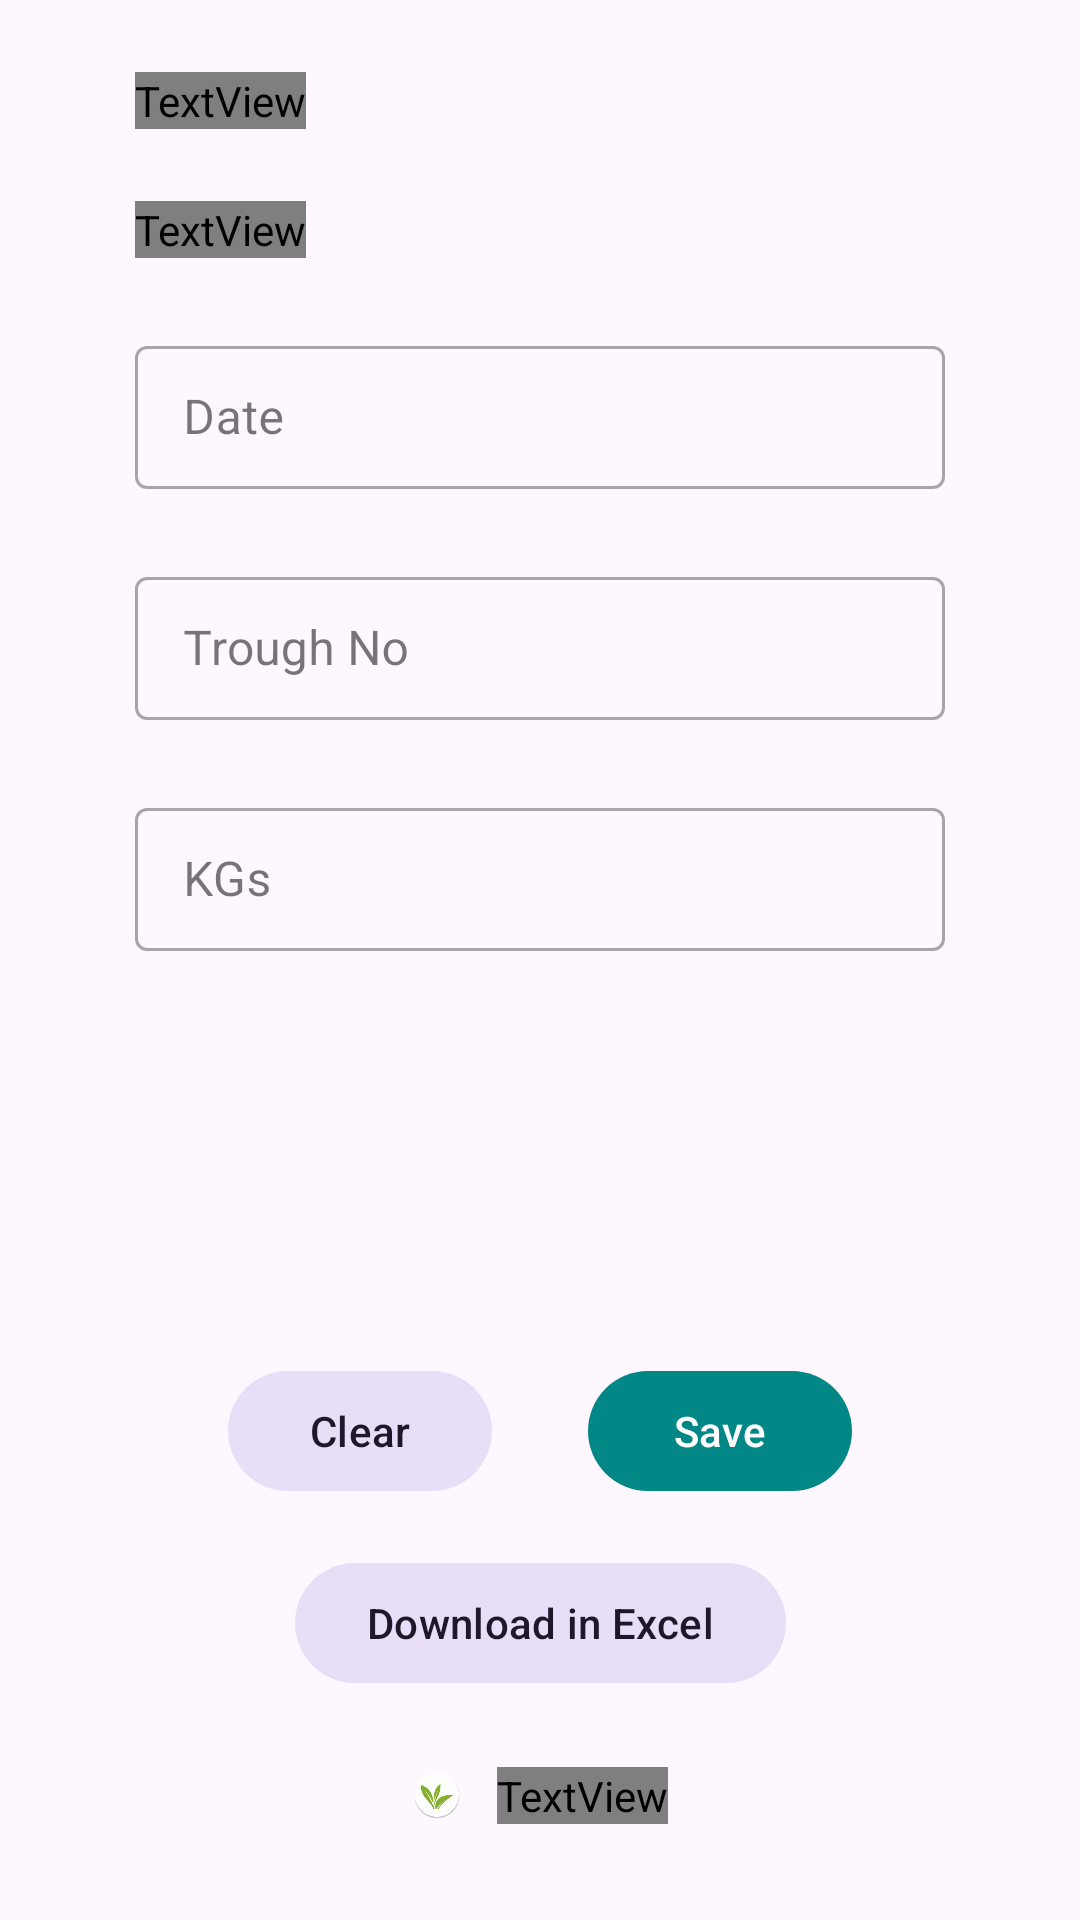

Here is an Android app screen rendered from its layout file. Give the layout XML and the strings, colors and styles it references.
<!-- AndroidManifest.xml: activity theme Theme.TProd -->
<!-- res/layout/activity_tprod.xml -->
<?xml version="1.0" encoding="utf-8"?>
<layout xmlns:android="http://schemas.android.com/apk/res/android"
    xmlns:app="http://schemas.android.com/apk/res-auto"
    xmlns:tools="http://schemas.android.com/tools">

    <androidx.constraintlayout.widget.ConstraintLayout
        android:layout_width="match_parent"
        android:layout_height="match_parent"
        app:layout_constraintVertical_chainStyle="spread_inside"
        tools:context=".MainActivity">

        <TextView
            android:id="@+id/title"
            android:layout_width="wrap_content"
            android:layout_height="wrap_content"
            android:text="Welcome \nNizamuddin"
            android:layout_marginTop="@dimen/margin_very_big"
            android:layout_marginBottom="@dimen/margin_big"
            style="@style/Application.Text.Headline.Large"
            app:layout_constraintTop_toTopOf="parent"
            app:layout_constraintStart_toStartOf="@id/txtDate" />

        <TextView
            android:id="@+id/bagNo"
            android:layout_width="wrap_content"
            android:layout_height="wrap_content"
            android:text="Bag No : 5"
            android:layout_marginTop="@dimen/margin_very_big"
            android:layout_marginBottom="@dimen/margin_big"
            style="@style/Application.Text.Headline.Medium"
            app:layout_constraintTop_toBottomOf="@id/title"
            app:layout_constraintStart_toStartOf="@id/txtDate" />

        <com.google.android.material.textfield.TextInputLayout
            android:id="@+id/txtDate"
            android:layout_marginTop="@dimen/margin_very_big"
            app:layout_constraintEnd_toEndOf="parent"
            app:layout_constraintStart_toStartOf="parent"
            app:layout_constraintTop_toBottomOf="@id/bagNo"
            style="@style/Widget.MaterialComponents.TextInputLayout.OutlinedBox.Dense"
            app:layout_constraintWidth_percent="0.75"
            android:hint="@string/date"
            android:layout_width="0dp"
            android:layout_height="wrap_content">

            <com.google.android.material.textfield.TextInputEditText
                android:id="@+id/eTDate"
                android:imeOptions="actionNext"
                android:inputType="date"
                android:layout_width="match_parent"
                android:layout_height="wrap_content" />

        </com.google.android.material.textfield.TextInputLayout>

        <com.google.android.material.textfield.TextInputLayout
            android:id="@+id/txtTroughNo"
            android:layout_marginTop="@dimen/margin_very_big"
            app:layout_constraintEnd_toEndOf="parent"
            app:layout_constraintStart_toStartOf="parent"
            app:layout_constraintTop_toBottomOf="@id/txtDate"
            style="@style/Widget.MaterialComponents.TextInputLayout.OutlinedBox.Dense"
            app:layout_constraintWidth_percent="0.75"
            android:hint="@string/trough_no"
            android:layout_width="0dp"
            android:layout_height="wrap_content">

            <com.google.android.material.textfield.TextInputEditText
                android:id="@+id/eTTroughNo"
                android:imeOptions="actionNext"
                android:inputType="number"
                android:maxLength="10"
                android:layout_width="match_parent"
                android:layout_height="wrap_content" />

        </com.google.android.material.textfield.TextInputLayout>

        <com.google.android.material.textfield.TextInputLayout
            android:id="@+id/txtKGs"
            android:layout_marginTop="@dimen/margin_very_big"
            app:layout_constraintEnd_toEndOf="parent"
            app:layout_constraintStart_toStartOf="parent"
            app:layout_constraintTop_toBottomOf="@id/txtTroughNo"
            style="@style/Widget.MaterialComponents.TextInputLayout.OutlinedBox.Dense"
            app:layout_constraintWidth_percent="0.75"
            android:hint="@string/kgs"
            android:layout_width="0dp"
            android:layout_height="wrap_content">

            <com.google.android.material.textfield.TextInputEditText
                android:id="@+id/eTTKgs"
                android:imeOptions="actionDone"
                android:maxLength="10"
                android:inputType="numberDecimal"
                android:layout_width="match_parent"
                android:layout_height="wrap_content" />

        </com.google.android.material.textfield.TextInputLayout>

        <LinearLayout
            app:layout_constraintBottom_toTopOf="@id/downloadBtn"
            app:layout_constraintEnd_toEndOf="parent"
            app:layout_constraintStart_toStartOf="parent"
            android:orientation="horizontal"
            android:layout_width="wrap_content"
            android:layout_height="wrap_content">

            <com.google.android.material.button.MaterialButton
                android:id="@+id/clearBtn"
                android:layout_margin="@dimen/margin_big"
                style="@style/Widget.Material3.Button.TonalButton"
                android:text="@string/clear"
                android:layout_width="wrap_content"
                android:layout_height="wrap_content"/>

            <com.google.android.material.button.MaterialButton
                android:id="@+id/saveBtn"
                android:layout_margin="@dimen/margin_big"
                style="@style/Widget.Material3.Button"
                android:text="@string/save"
                android:layout_width="wrap_content"
                android:layout_height="wrap_content"/>

        </LinearLayout>

        <com.google.android.material.button.MaterialButton
            app:layout_constraintBottom_toTopOf="@id/bottomLayout"
            app:layout_constraintEnd_toEndOf="parent"
            app:layout_constraintStart_toStartOf="parent"
            android:id="@+id/downloadBtn"
            android:layout_margin="@dimen/margin_very_big"
            style="@style/Widget.Material3.Button.TonalButton"
            android:text="@string/down_in_excel"
            android:layout_width="wrap_content"
            android:layout_height="wrap_content"/>

        <LinearLayout
            android:id="@+id/bottomLayout"
            android:layout_margin="@dimen/margin_large"
            android:gravity="center"
            android:orientation="horizontal"
            app:layout_constraintBottom_toBottomOf="parent"
            app:layout_constraintEnd_toEndOf="parent"
            app:layout_constraintStart_toStartOf="parent"
            android:layout_width="wrap_content"
            android:layout_height="wrap_content">

            <ImageView
                android:src="@mipmap/ic_launcher_round"
                android:layout_width="@dimen/icon_small"
                android:layout_height="@dimen/icon_small"/>

            <TextView
                android:layout_marginStart="@dimen/margin_medium"
                android:textStyle="bold"
                style="@style/Application.Text.Body.Medium"
                android:text="T Production"
                android:layout_width="wrap_content"
                android:layout_height="wrap_content"/>

        </LinearLayout>

    </androidx.constraintlayout.widget.ConstraintLayout>

</layout>
<!-- resources referenced by this layout -->
<resources>
  <dimen name="icon_small">16dp</dimen>
  <dimen name="margin_big">16dp</dimen>
  <dimen name="margin_large">32dp</dimen>
  <dimen name="margin_medium">12dp</dimen>
  <dimen name="margin_very_big">24dp</dimen>
  <!-- mipmap ic_launcher_round: png bitmap (mipmap-hdpi, 5687 bytes) -->
  <string name="clear">Clear</string>
  <string name="date">Date</string>
  <string name="down_in_excel">Download in Excel</string>
  <string name="kgs">KGs</string>
  <string name="save">Save</string>
  <string name="trough_no">Trough No</string>
  <style name="Application.Text.Body.Medium" parent="TextAppearance.Material3.BodyMedium">
          <item name="android:textColor">@color/text_primary</item>
          <item name="android:textAppearance">@style/TextAppearance.App.Text</item>
      </style>
  <style name="Application.Text.Headline.Large" parent="TextAppearance.Material3.HeadlineLarge">
          <item name="android:textColor">@color/text_primary</item>
          <item name="android:textAppearance">@style/TextAppearance.App.Text</item>
      </style>
  <style name="Application.Text.Headline.Medium" parent="TextAppearance.Material3.HeadlineMedium">
          <item name="android:textColor">@color/text_primary</item>
          <item name="android:textAppearance">@style/TextAppearance.App.Text</item>
      </style>
  <style name="Theme.TProd" parent="Theme.Material3.Light.NoActionBar">
          
          <item name="colorPrimary">@color/teal_700</item>
          <item name="colorPrimaryVariant">@color/teal_700</item>
          <item name="colorOnPrimary">@color/white</item>
          
          <item name="colorSecondary">@color/teal_200</item>
          <item name="colorSecondaryVariant">@color/teal_700</item>
          <item name="colorOnSecondary">@color/black</item>
          
          <item name="android:statusBarColor">@color/black</item>
          
      </style>
  <color name="text_primary">#404040</color>
  <style name="TextAppearance.App.Text" parent="TextAppearance.Material3.TitleMedium">
          <item name="fontFamily">@font/roboto</item>
          <item name="android:fontFamily">@font/roboto</item>
      </style>
  <color name="teal_700">#FF018786</color>
  <color name="white">#FFFFFFFF</color>
  <color name="teal_200">#FF03DAC5</color>
  <color name="black">#FF000000</color>
</resources>
